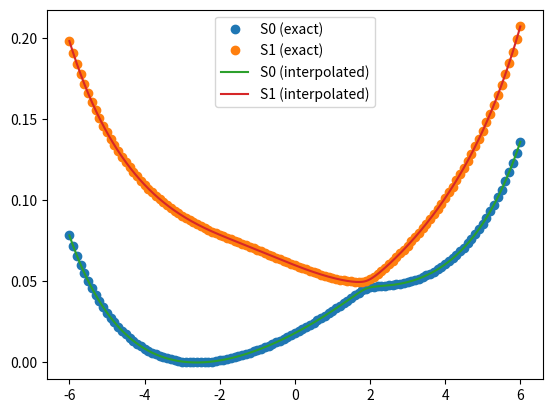
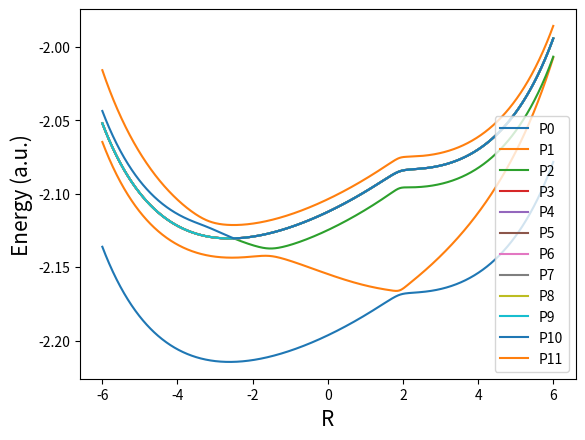
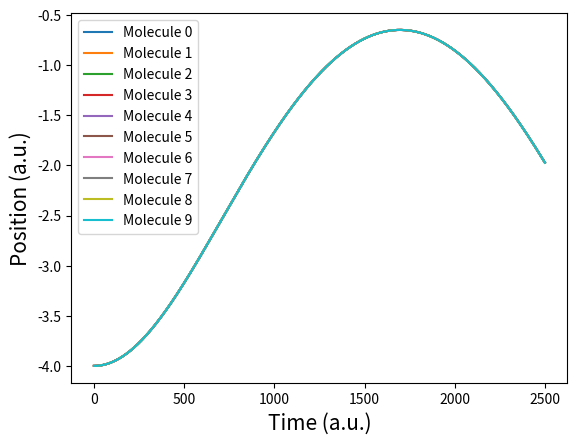
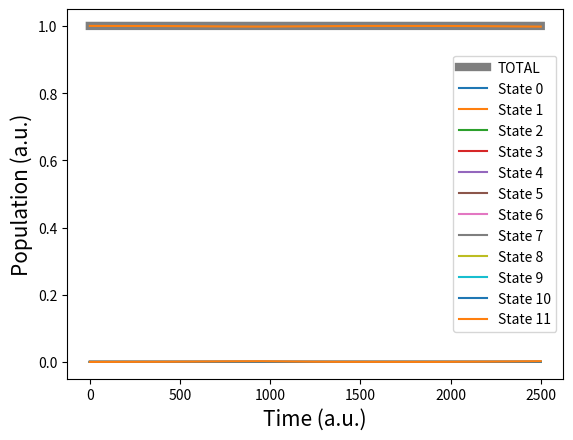
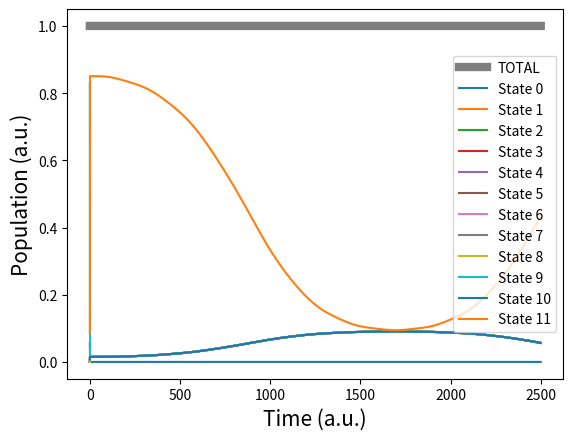
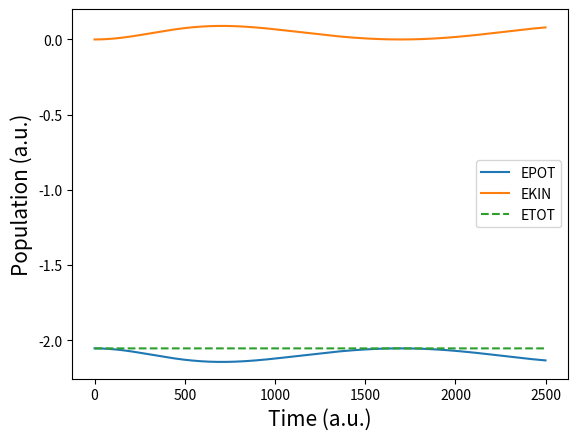

Here is the Python script that generated these plots, in order:
import numpy as np
import matplotlib.pyplot as plt

def get_Globals():
    global NMOL, NEL, NPOL
    NMOL = 10
    NEL  = 2
    NPOL = 1 + NMOL*(NEL-1) + 1

    global TIME, NSTEPS, dtN, MASS
    NSTEPS = 2500
    dtN    = 1
    TIME   = np.arange( 0, NSTEPS*dtN, dtN )
    MASS   = 1836.0

    global A0, wc
    A0 = 0.02
    wc = 0.08

def interpolate_Hel():

    R_D     = -9.5
    R_A     =  9.5
    WIDTH_D =  3.1
    WIDTH_A =  4.0
    WIDTH_H =  5.0
    r_min   = -30
    r_max   =  30
    Nr      =  400 # Choose even number...
    rgrid   = np.linspace(r_min, r_max, Nr)
    dr      = rgrid[1] - rgrid[0]
    
    from scipy.special import erf
    def get_V( R ): # Get the potential energy matrix for electron
        V     = np.zeros( Nr )
        V[:] -= erf( np.abs(rgrid - R_A) / WIDTH_A ) / np.abs(rgrid - R_A) # Electron-Acceptor Coulomb Attraction
        V[:] -= erf( np.abs(rgrid - R_D) / WIDTH_D ) / np.abs(rgrid - R_D) # Electron-Donor    Coulomb Attraction
        V[:] -= erf( np.abs(rgrid - R  ) / WIDTH_H ) / np.abs(rgrid - R  ) # Electron-Proton   Coulomb Attraction
        V[:] += 1 / np.abs( R   - R_A ) # Proton-Acceptor Coulomb Repulsion
        V[:] += 1 / np.abs( R   - R_D ) # Proton-Donor    Coulomb Repulsion
        V[:] += 1 / np.abs( R_D - R_A ) # Acceptor-Donor  Coulomb Repulsion
        return np.diag(V)

    # Get the kinetic energy matrix for electron
    T = np.zeros( (Nr,Nr) )
    for rj in range( Nr ):
        for rk in range( Nr ):
            if ( rj == rk ):
                T[rj,rk] = np.pi**2 / 3
            else:
                T[rj,rk] = (-1)**(rj-rk) * 2 / (rj-rk)**2
    T /= 2 * dr**2

    R_LIST      = np.arange( -6,6+0.1,0.1 )
    E_LIST      = np.zeros( (len(R_LIST), NEL) )
    U_LIST      = np.zeros( (len(R_LIST), Nr,NEL) )
    DIPOLE      = np.zeros( (len(R_LIST), NEL,NEL) )
    GRAD_E      = np.zeros( (len(R_LIST), NEL) )
    NACR        = np.zeros( (len(R_LIST), NEL,NEL) )
    GRAD_DIPOLE = np.zeros( (len(R_LIST), NEL,NEL) )

    def correct_phase( Unew, Uold=None ):
        PHASE = np.einsum("xj,xj->j", Unew, Uold)
        for n in range( NEL ):
            f = np.cos( np.angle(PHASE[n]) )
            Unew[:,n] = f * Unew[:,n] # phase correction
        return Unew

    dR = 1e-5
    print( "\tCalculating Hel on coarse grid..." )
    for Ri,R in enumerate( R_LIST ):
        e,u                 = np.linalg.eigh( T + get_V(R) )
        E_LIST[Ri,:]        = e[:NEL]
        U_LIST[Ri,:,:]      = u[:,:NEL]
        if ( Ri > 0 ):
            U_LIST[Ri,:,:]  = correct_phase( U_LIST[Ri,:,:], Uold=U_LIST[Ri-1,:,:] )
        DIPOLE[Ri,:,:]      = np.einsum( "ri,r,rj->ij", U_LIST[Ri,:,:], rgrid[:], U_LIST[Ri,:,:] )
        eplus,uplus         = np.linalg.eigh( T + get_V(R+dR) )
        uplus               = correct_phase( uplus[:,:NEL], Uold=U_LIST[Ri,:,:] )
        NACR[Ri,:,:]        = np.einsum( "ri,rj->ij", U_LIST[Ri,:,:], uplus[:,:NEL] ) / dR
        GRAD_E[Ri,:]        = (eplus[:NEL]-e[:NEL]) / dR
        dipoleplus          = np.einsum( "ri,r,rj->ij", uplus[:,:NEL], rgrid[:], uplus[:,:NEL] )
        GRAD_DIPOLE[Ri,:,:] = (dipoleplus[:NEL,:NEL] - DIPOLE[Ri,:NEL,:NEL]) / dR

    # Set NACR diagonals to zero
    for Ri in range( len(R_LIST) ):
        for n in range( NEL ):
            NACR[Ri,n,n] = 0.0

    print( "\tInterpolating H_el..." )
    # Interpolate each quantity over first axis using cubic splines
    from scipy.interpolate import interp1d
    E_interp           = interp1d( R_LIST, E_LIST,      kind='cubic', axis=0 )
    U_LIST_interp      = interp1d( R_LIST, U_LIST,      kind='cubic', axis=0 )
    DIPOLE_interp      = interp1d( R_LIST, DIPOLE,      kind='cubic', axis=0 )
    GRAD_E_interp      = interp1d( R_LIST, GRAD_E,      kind='cubic', axis=0 )
    NACR_interp        = interp1d( R_LIST, NACR,        kind='cubic', axis=0 )
    GRAD_DIPOLE_interp = interp1d( R_LIST, GRAD_DIPOLE, kind='cubic', axis=0 )

    # Plot each quantity in a separate plot as a function of R_LIST and a fine R grid
    R_FINE = np.arange( -6,6+0.01,0.01 )
    plt.plot( R_LIST, E_LIST[:,0] - np.min(E_LIST[:,0]), "o", label='S0 (exact)' )
    plt.plot( R_LIST, E_LIST[:,1] - np.min(E_LIST[:,0]), "o", label='S1 (exact)' )
    plt.plot( R_FINE, E_interp(R_FINE)[:,0] - np.min(E_LIST[:,0]), label='S0 (interpolated)' )
    plt.plot( R_FINE, E_interp(R_FINE)[:,1] - np.min(E_LIST[:,0]), label='S1 (interpolated)' )
    plt.legend()
    plt.savefig( "E.jpg", dpi=300 )
    plt.clf()
    plt.close()

    # plt.plot( R_LIST, DIPOLE[:,0,0], "o", label='00 (exact)' )
    # plt.plot( R_LIST, DIPOLE[:,0,1], "o", label='01 (exact)' )
    # plt.plot( R_LIST, DIPOLE[:,1,0], "o", label='10 (exact)' )
    # plt.plot( R_LIST, DIPOLE[:,1,1], "o", label='11 (exact)' )
    # plt.plot( R_FINE, DIPOLE_interp(R_FINE)[:,0,0], label='00 (interpolated)' )
    # plt.plot( R_FINE, DIPOLE_interp(R_FINE)[:,0,1], label='01 (interpolated)' )
    # plt.plot( R_FINE, DIPOLE_interp(R_FINE)[:,1,0], label='10 (interpolated)' )
    # plt.plot( R_FINE, DIPOLE_interp(R_FINE)[:,1,1], label='11 (interpolated)' )
    # plt.legend()
    # plt.savefig( "DIPOLE.jpg", dpi=300 )
    # plt.clf()
    # plt.close()

    # plt.plot( R_LIST, GRAD_E[:,0], "o", label='S0 (exact)' )
    # plt.plot( R_LIST, GRAD_E[:,1], "o", label='S1 (exact)' )
    # plt.plot( R_FINE, GRAD_E_interp(R_FINE)[:,0], label='S0 (interpolated)' )
    # plt.plot( R_FINE, GRAD_E_interp(R_FINE)[:,1], label='S1 (interpolated)' )
    # plt.legend()
    # plt.savefig( "GRAD_E.jpg", dpi=300 )
    # plt.clf()
    # plt.close()

    # plt.plot( R_LIST, NACR[:,0,1], "o", label='S0-S1 (exact)' )
    # plt.plot( R_LIST, NACR[:,1,0], "o", label='S1-S0 (exact)' )
    # plt.plot( R_FINE, NACR_interp(R_FINE)[:,0,1], label='S0-S1 (interpolated)' )
    # plt.plot( R_FINE, NACR_interp(R_FINE)[:,1,0], label='S1-S0 (interpolated)' )
    # plt.legend()
    # plt.savefig( "NACR.jpg", dpi=300 )
    # plt.clf()
    # plt.close()

    # plt.plot( R_LIST, GRAD_DIPOLE[:,0,0], "o", label='00 (exact)' )
    # plt.plot( R_LIST, GRAD_DIPOLE[:,0,1], "o", label='01 (exact)' )
    # plt.plot( R_LIST, GRAD_DIPOLE[:,1,0], "o", label='10 (exact)' )
    # plt.plot( R_LIST, GRAD_DIPOLE[:,1,1], "o", label='11 (exact)' )
    # plt.plot( R_FINE, GRAD_DIPOLE_interp(R_FINE)[:,0,0], label='00 (interpolated)' )
    # plt.plot( R_FINE, GRAD_DIPOLE_interp(R_FINE)[:,0,1], label='01 (interpolated)' )
    # plt.plot( R_FINE, GRAD_DIPOLE_interp(R_FINE)[:,1,0], label='10 (interpolated)' )
    # plt.plot( R_FINE, GRAD_DIPOLE_interp(R_FINE)[:,1,1], label='11 (interpolated)' )
    # plt.legend()
    # plt.savefig( "GRAD_DIPOLE.jpg", dpi=300 )
    # plt.clf()
    # plt.close()

    # Make dictionary to store all data
    MOL_DATA = {}
    MOL_DATA["ENERGY"]      = E_interp
    MOL_DATA["U"]           = U_LIST_interp
    MOL_DATA["DIPOLE"]      = DIPOLE_interp
    MOL_DATA["GRAD_E"]      = GRAD_E_interp
    MOL_DATA["NACR"]        = NACR_interp
    MOL_DATA["GRAD_DIPOLE"] = GRAD_DIPOLE_interp
    return MOL_DATA

def H_TC( R, MOL_DATA ):
    E = MOL_DATA["ENERGY"](R) # (mol,el)
    D = MOL_DATA["DIPOLE"](R) # (mol,el,el)

    # # Do CS shift -- Equivalent to neglecting the H_TC[0,-1] and H_TC[-1,0] elements
    # for A in range( NMOL ):
    #     D[A,:,:] = D[A,:,:] - np.eye(NEL) * D[A,0,0]

    H_TC        = np.zeros( (1+NMOL+1,1+NMOL+1) )
    H_TC[0,0]   = np.sum( E[:,0] )
    H_TC[-1,-1] = H_TC[0,0] + wc
    for A in range( NMOL ):
        H_TC[1+A,1+A] = H_TC[0,0] - E[A,0] + E[A,1]
        H_TC[1+A,-1]   = wc * A0 * D[A,0,1]
        H_TC[-1,1+A]   = wc * A0 * D[A,0,1]

    E_TC, U_TC = np.linalg.eigh( H_TC )
    return H_TC, E_TC, U_TC

def get_TC_Force( R, Z, U_TC, MOL_DATA ):
    RHO         = np.einsum( "j,k->jk", Z.conj(), Z )
    E           = MOL_DATA["ENERGY"](R) # (mol,el)
    GRAD_E      = MOL_DATA["GRAD_E"](R) # (mol,el)
    GRAD_DIPOLE = MOL_DATA["GRAD_DIPOLE"](R) # (mol,el,el)
    NACR        = MOL_DATA["NACR"](R) # (mol,el,el)
    F           = np.zeros( (NMOL, NPOL, NPOL) )

    for A in range( NPOL ):
        F[:,A,A]     = -GRAD_E[:,0]

    for A in range( NMOL ):
        F[A,1+A,1+A] = -GRAD_E[A,1]
        F[A,-1,1+A]  = -wc * A0 * GRAD_DIPOLE[A,0,1]
        F[A,1+A,-1]  = -wc * A0 * GRAD_DIPOLE[A,1,0]
        F[A,0,1+A]   = -NACR[A,0,1] * ( E[A,1] - E[A,0] )
        F[A,1+A,0]   = F[A,0,1+A]
    
    F = np.einsum("xj,Rxy,yk->Rjk", U_TC, F, U_TC, optimize=True)
    F = np.einsum("Rjk,jk->R", F.real, RHO, optimize=True)
    return F

def get_S_el( R1, R0, MOL_DATA ):
    U1 = MOL_DATA["U"](R1) # (mol,x,el)
    U0 = MOL_DATA["U"](R0) # (mol,x,el)
    S  = np.einsum("Axj,Axk->Ajk", U1, U0)
    for A in range( NMOL ):
        u,s,v = np.linalg.svd( S[A,:,:] )
        S[A,:,:] = u @ v
    
    S_el      = np.zeros( (NPOL, NPOL) )
    S_el[0,0] = np.prod( S[:,0,0] )
    S_el[-1,-1] = 1.0
    for A in range( NMOL ):
        S_el[1+A,1+A] = S_el[0,0] * S[A,1,1] / S[A,0,0]
        S_el[0,1+A]   = S_el[0,0] * S[A,0,1] / S[A,0,0]
        S_el[1+A,0]   = S_el[0,0] * S[A,1,0] / S[A,0,0]

    return S_el

def do_Ehrenfest( R0, V0, Z0_POL, MOL_DATA ):

    def correct_phase( Unew, Uold=None ):
        PHASE = np.einsum("xj,xj->j", Unew, Uold)
        for n in range( NEL ):
            f = np.cos( np.angle(PHASE[n]) )
            Unew[:,n] = f * Unew[:,n] # phase correction
        return Unew

    Rt = np.zeros( (NSTEPS,NMOL) )
    Vt = np.zeros( (NSTEPS,NMOL) )
    Zt_pol = np.zeros( (NSTEPS,NPOL), dtype=np.complex128 )
    Zt_adF = np.zeros( (NSTEPS,NPOL), dtype=np.complex128 )
    Et = np.zeros( (NSTEPS,3) )

    Rt[0,:] = R0
    Vt[0,:] = V0
    Zt_pol[0,:] = Z0_POL

    # Do first polaritonic structure calculation
    H_TC_0, E_TC_0, U_TC_0 = H_TC( Rt[0,:], MOL_DATA )
    Zt_adF[0,:] = U_TC_0.T @ Zt_pol[0,:]
    F0 = get_TC_Force( Rt[0,:], Zt_pol[0,:], U_TC_0, MOL_DATA )

    Et[0,0] = np.sum( E_TC_0 * np.abs(Zt_pol[0,:])**2 ) # Potential Energy
    Et[0,1] = 0.500 * MASS * np.sum(Vt[0,:]**2) # Kinetic Energy
    Et[0,2] = Et[0,0] + Et[0,1]

    for step in range( 1, NSTEPS ):
        print( "Step %d of %d" % (step, NSTEPS) )

        Rt[step,:]             = Rt[step-1,:] + dtN * Vt[step-1,:] + 0.5 * dtN**2 * F0 / MASS
        H_TC_1, E_TC_1, U_TC_1 = H_TC( Rt[step,:], MOL_DATA )
        U_TC_1                 = correct_phase( U_TC_1, Uold=U_TC_0 )

        S_POL          = np.einsum("xj,xk->jk", U_TC_1, U_TC_0)
        S_el           = get_S_el( Rt[step,:], Rt[step-1,:], MOL_DATA )
        S_el           = np.einsum("xj,xy,yk->jk", U_TC_0, S_el, U_TC_0)

        Zt_pol[step,:] = np.einsum("jk,k->j", S_POL, Zt_pol[step-1,:])
        Zt_pol[step,:] = np.einsum("jk,k->j", S_el, Zt_pol[step,:])
        Zt_pol[step,:] = np.exp(-1j * E_TC_1 * dtN) * Zt_pol[step,:]
        Zt_adF[step,:] = np.einsum("xj,j->x", U_TC_1, Zt_pol[step,:])

        F1         = get_TC_Force( Rt[step,:], Zt_pol[step,:], U_TC_1, MOL_DATA )
        Vt[step,:] = Vt[step-1,:] + 0.5 * dtN * (F0 + F1) / MASS

        Et[step,0] = np.sum( E_TC_1 * np.abs(Zt_pol[step,:])**2 ) # Potential Energy
        Et[step,1] = 0.500 * MASS * np.sum(Vt[step,:]**2) # Kinetic Energy
        Et[step,2] = Et[step,0] + Et[step,1]

        F0     = F1
        U_TC_0 = U_TC_1
        E_TC_0 = E_TC_1
        H_TC_0 = H_TC_1

    return Rt, Vt, Zt_pol, Zt_adF, Et

def plot_POL_PES( MOL_DATA ):
    R_LIST = np.arange( -6,6+0.01,0.01 )
    E_TC   = np.zeros( (len(R_LIST), NPOL) )
    R_TMP  = np.zeros( NMOL )
    R_TMP[:] = -2.5
    for Ri,R in enumerate( R_LIST ):
        R_TMP[0] = R
        _, E_TC[Ri,:], _ = H_TC( R_TMP, MOL_DATA )
    
    for state in range( NPOL ):
        plt.plot( R_LIST, E_TC[:,state], "-", label='P%d' % state )
    plt.xlabel( "R", fontsize=15 )
    plt.ylabel( "Energy (a.u.)", fontsize=15 )
    plt.legend()
    plt.savefig( "E_TC.jpg", dpi=300 )
    plt.clf()
    plt.close()

if ( __name__ == "__main__" ):
    get_Globals()   
    MOL_DATA = interpolate_Hel()
    plot_POL_PES( MOL_DATA )

    R0 = np.array([-4]*NMOL)
    V0 = np.zeros(NMOL)
    Z0 = np.zeros(NPOL); Z0[1] = 1.0 # POL BASIS
    Rt, Vt, Zt_pol, Zt_adF, Et = do_Ehrenfest( R0, V0, Z0, MOL_DATA)

    # Plot Rt
    for mol in range( NMOL ):
        plt.plot( TIME, Rt[:,mol], "-", label="Molecule %d" % mol )
    plt.xlabel( "Time (a.u.)", fontsize=15 )
    plt.ylabel( "Position (a.u.)", fontsize=15 )
    plt.legend()
    plt.savefig( "R.jpg", dpi=300 )
    plt.clf()
    plt.close()

    # Plot Rt
    POP = np.abs(Zt_pol)**2
    plt.plot( TIME, np.sum(POP[:,:],axis=-1), "-", alpha=0.5, c='black', lw=6, label="TOTAL" )
    for state in range( NPOL ):
        plt.plot( TIME, POP[:,state], "-", label="State %d" % state )
    plt.xlabel( "Time (a.u.)", fontsize=15 )
    plt.ylabel( "Population (a.u.)", fontsize=15 )
    plt.legend()
    plt.savefig( "POP_POL.jpg", dpi=300 )
    plt.clf()
    plt.close()

    # Plot POP_adF
    POP = np.abs(Zt_adF)**2
    plt.plot( TIME, np.sum(POP[:,:],axis=-1), "-", alpha=0.5, c='black', lw=6, label="TOTAL" )
    for state in range( NPOL ):
        plt.plot( TIME, POP[:,state], "-", label="State %d" % state )
    plt.xlabel( "Time (a.u.)", fontsize=15 )
    plt.ylabel( "Population (a.u.)", fontsize=15 )
    plt.legend()
    plt.savefig( "POP_adF.jpg", dpi=300 )
    plt.clf()
    plt.close()

    # Plot Et
    plt.plot( TIME, Et[:,0], "-", label="EPOT" )
    plt.plot( TIME, Et[:,1], "-", label="EKIN" )
    plt.plot( TIME, Et[:,2], "--", label="ETOT" )
    plt.xlabel( "Time (a.u.)", fontsize=15 )
    plt.ylabel( "Population (a.u.)", fontsize=15 )
    plt.legend()
    plt.savefig( "Et.jpg", dpi=300 )
    plt.clf()
    plt.close()
